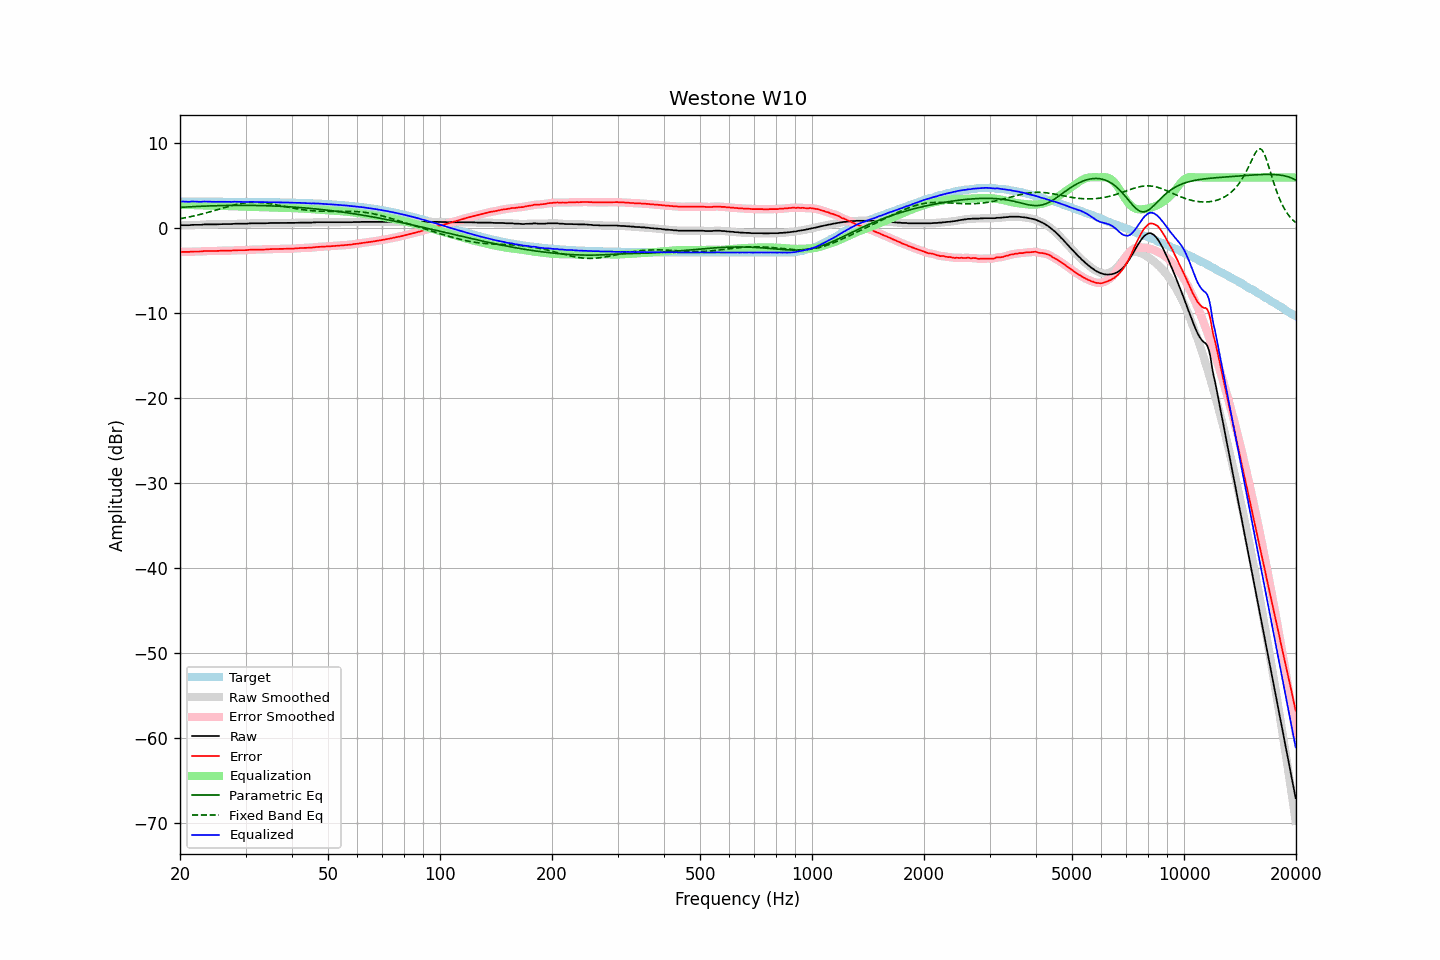

Values plotted in this chart, from the file beside it:
frequency, raw, error, smoothed, error_smoothed, equalization, parametric_eq, fixed_band_eq, equalized_raw, equalized_smoothed, target
20.00, 0.35, -2.79, 0.36, -2.79, 2.79, 2.47, 1.13, 3.14, 3.15, 3.15
20.20, 0.37, -2.77, 0.37, -2.78, 2.78, 2.48, 1.17, 3.16, 3.15, 3.15
20.40, 0.37, -2.77, 0.37, -2.77, 2.78, 2.50, 1.20, 3.15, 3.15, 3.15
20.61, 0.37, -2.77, 0.37, -2.77, 2.77, 2.51, 1.24, 3.15, 3.15, 3.14
20.81, 0.37, -2.77, 0.37, -2.78, 2.77, 2.52, 1.27, 3.14, 3.14, 3.14
21.02, 0.37, -2.77, 0.37, -2.77, 2.76, 2.53, 1.31, 3.13, 3.13, 3.14
21.23, 0.37, -2.77, 0.38, -2.76, 2.76, 2.54, 1.35, 3.13, 3.14, 3.14
21.44, 0.40, -2.74, 0.40, -2.75, 2.75, 2.55, 1.39, 3.15, 3.15, 3.14
21.66, 0.41, -2.73, 0.41, -2.74, 2.75, 2.56, 1.43, 3.16, 3.15, 3.14
21.87, 0.41, -2.73, 0.41, -2.73, 2.74, 2.57, 1.48, 3.15, 3.15, 3.14
22.09, 0.41, -2.73, 0.41, -2.73, 2.73, 2.58, 1.52, 3.14, 3.15, 3.14
22.31, 0.41, -2.73, 0.41, -2.73, 2.72, 2.58, 1.57, 3.14, 3.13, 3.14
22.54, 0.41, -2.73, 0.41, -2.73, 2.72, 2.59, 1.61, 3.13, 3.13, 3.14
22.76, 0.41, -2.73, 0.42, -2.72, 2.71, 2.60, 1.66, 3.12, 3.13, 3.14
22.99, 0.44, -2.70, 0.44, -2.70, 2.70, 2.61, 1.71, 3.14, 3.14, 3.14
23.22, 0.46, -2.68, 0.45, -2.69, 2.69, 2.62, 1.76, 3.16, 3.15, 3.14
23.45, 0.46, -2.68, 0.46, -2.67, 2.69, 2.62, 1.81, 3.15, 3.15, 3.14
23.69, 0.46, -2.68, 0.46, -2.67, 2.68, 2.63, 1.86, 3.14, 3.15, 3.14
23.92, 0.46, -2.68, 0.46, -2.68, 2.68, 2.64, 1.91, 3.14, 3.14, 3.14
24.16, 0.46, -2.67, 0.46, -2.67, 2.67, 2.65, 1.97, 3.14, 3.14, 3.14
24.40, 0.46, -2.67, 0.46, -2.68, 2.67, 2.65, 2.02, 3.13, 3.13, 3.14
24.65, 0.46, -2.67, 0.46, -2.67, 2.67, 2.66, 2.08, 3.13, 3.13, 3.14
24.89, 0.46, -2.67, 0.46, -2.67, 2.66, 2.66, 2.13, 3.12, 3.13, 3.13
25.14, 0.47, -2.66, 0.47, -2.66, 2.66, 2.67, 2.19, 3.13, 3.13, 3.13
25.39, 0.48, -2.65, 0.49, -2.65, 2.65, 2.67, 2.24, 3.13, 3.13, 3.13
25.65, 0.50, -2.63, 0.50, -2.64, 2.64, 2.68, 2.30, 3.15, 3.14, 3.13
25.91, 0.50, -2.63, 0.50, -2.63, 2.64, 2.68, 2.35, 3.14, 3.14, 3.13
26.16, 0.50, -2.63, 0.50, -2.63, 2.63, 2.69, 2.41, 3.14, 3.14, 3.13
26.43, 0.50, -2.63, 0.50, -2.63, 2.63, 2.69, 2.46, 3.13, 3.13, 3.13
26.69, 0.50, -2.63, 0.50, -2.63, 2.62, 2.69, 2.52, 3.13, 3.13, 3.13
26.96, 0.50, -2.63, 0.50, -2.63, 2.62, 2.70, 2.57, 3.12, 3.12, 3.13
27.23, 0.50, -2.62, 0.50, -2.63, 2.61, 2.70, 2.62, 3.12, 3.12, 3.13
27.50, 0.50, -2.62, 0.51, -2.62, 2.61, 2.70, 2.68, 3.11, 3.12, 3.13
27.77, 0.52, -2.60, 0.52, -2.60, 2.60, 2.70, 2.72, 3.12, 3.12, 3.12
28.05, 0.54, -2.58, 0.53, -2.59, 2.60, 2.71, 2.77, 3.14, 3.13, 3.12
28.33, 0.54, -2.58, 0.54, -2.58, 2.59, 2.71, 2.81, 3.13, 3.13, 3.12
28.62, 0.54, -2.58, 0.54, -2.58, 2.58, 2.71, 2.86, 3.13, 3.13, 3.12
28.90, 0.54, -2.58, 0.54, -2.58, 2.58, 2.71, 2.89, 3.12, 3.12, 3.12
29.19, 0.54, -2.58, 0.54, -2.58, 2.57, 2.71, 2.93, 3.12, 3.12, 3.12
29.48, 0.54, -2.57, 0.54, -2.58, 2.57, 2.71, 2.96, 3.11, 3.11, 3.12
29.78, 0.54, -2.57, 0.54, -2.57, 2.56, 2.71, 2.99, 3.11, 3.11, 3.11
30.08, 0.54, -2.57, 0.55, -2.57, 2.56, 2.71, 3.01, 3.10, 3.10, 3.11
30.38, 0.56, -2.55, 0.56, -2.55, 2.55, 2.71, 3.03, 3.11, 3.11, 3.11
30.68, 0.57, -2.54, 0.57, -2.54, 2.54, 2.70, 3.05, 3.11, 3.11, 3.11
30.99, 0.59, -2.52, 0.59, -2.52, 2.53, 2.70, 3.06, 3.12, 3.12, 3.11
31.30, 0.59, -2.51, 0.59, -2.51, 2.52, 2.70, 3.07, 3.11, 3.11, 3.11
31.61, 0.59, -2.51, 0.59, -2.51, 2.51, 2.70, 3.07, 3.11, 3.11, 3.10
31.93, 0.59, -2.51, 0.59, -2.51, 2.51, 2.69, 3.07, 3.10, 3.10, 3.10
32.24, 0.59, -2.51, 0.59, -2.51, 2.51, 2.69, 3.07, 3.10, 3.10, 3.10
32.57, 0.59, -2.51, 0.59, -2.51, 2.51, 2.69, 3.06, 3.10, 3.10, 3.10
32.89, 0.59, -2.50, 0.59, -2.50, 2.50, 2.68, 3.05, 3.09, 3.09, 3.10
33.22, 0.59, -2.50, 0.59, -2.50, 2.50, 2.68, 3.03, 3.09, 3.09, 3.09
33.55, 0.59, -2.50, 0.59, -2.50, 2.49, 2.67, 3.01, 3.08, 3.09, 3.09
33.89, 0.59, -2.50, 0.60, -2.49, 2.48, 2.67, 2.99, 3.08, 3.08, 3.09
34.23, 0.61, -2.47, 0.61, -2.48, 2.48, 2.66, 2.96, 3.09, 3.08, 3.09
34.57, 0.61, -2.47, 0.62, -2.46, 2.47, 2.66, 2.93, 3.08, 3.09, 3.08
34.92, 0.63, -2.45, 0.63, -2.45, 2.46, 2.65, 2.90, 3.09, 3.09, 3.08
35.27, 0.63, -2.44, 0.63, -2.45, 2.45, 2.64, 2.87, 3.08, 3.08, 3.08
35.62, 0.63, -2.44, 0.63, -2.44, 2.44, 2.63, 2.83, 3.08, 3.08, 3.07
35.97, 0.63, -2.44, 0.63, -2.44, 2.44, 2.63, 2.80, 3.07, 3.07, 3.07
... 635 more rows
